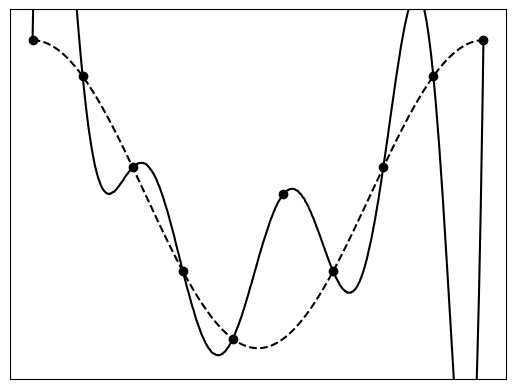
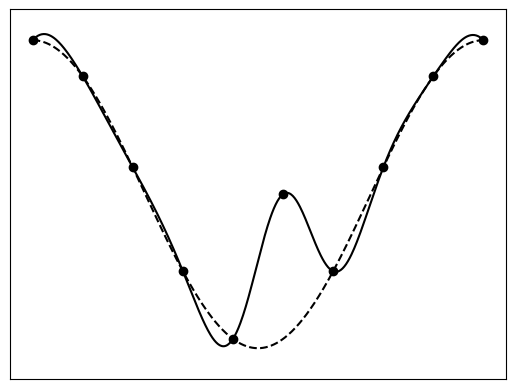
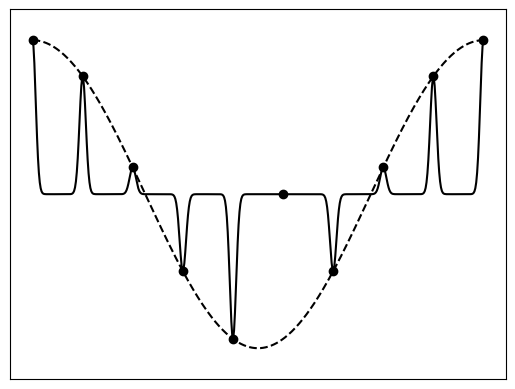
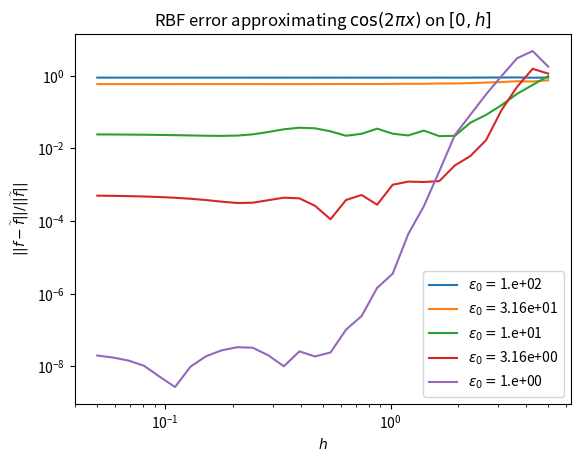

Generate these figures, in order, with matplotlib:
import numpy as np
import matplotlib.pyplot as plt



def phi(
    yy: np.ndarray, # shape=(N,)
    x: float,
    shape_parameter: float,
):
    return np.exp(-(shape_parameter * (yy - x))**2)

def make_B(
    xx: np.ndarray, # shape=(N,)
    shape_parameter: float
):
    N = len(xx)
    B = np.zeros((N,N))
    for ii in range(N):
        B[:,ii] = phi(xx, xx[ii], shape_parameter)
    return B

def eval_interpolant(
    xx_test: np.ndarray, # shape=(N_test,)
    xx: np.ndarray, # shape=(N,)
    ww: np.ndarray, # shape=(N,)
    shape_parameter: float,
):
    N_test = len(xx_test)
    ff_test = np.zeros(N_test)
    for ii in range(N_test):
        ff_test[ii] = np.sum(ww * phi(xx, xx_test[ii], shape_parameter))
    return ff_test

xx = np.linspace(0, 1, 10)
xx_test = np.linspace(0, 1, 500)
true_f = lambda x: np.cos(2*np.pi * x)

ff = true_f(xx)
ff[int(len(ff)/2)] = 0.0

ff_test_true = true_f(xx_test)

shape_parameters = [1e0, 1e1, 1e2]
for shape_parameter in shape_parameters:
    B = make_B(xx, shape_parameter)
    ww = np.linalg.solve(B, ff)
    ff_test = eval_interpolant(xx_test, xx, ww, shape_parameter)

    plt.figure()
    plt.plot(xx_test, ff_test_true, '--k')
    plt.plot(xx_test, ff_test, 'k')
    plt.scatter(xx, ff, c='k')
    plt.ylim(-1.2, 1.2)
    plt.gca().set_xticks([])
    plt.gca().set_yticks([])
    plt.savefig('rbf_cosine_shape_parameter='+str(shape_parameter)+'.pdf', bbox_inches='tight')

#

N = 10
hh = list(np.logspace(np.log10(0.05), np.log10(5), 30))
shape_parameters0 = np.logspace(0, 2, 5)[::-1]

all_errs = np.zeros((len(hh), len(shape_parameters0)))
for ii, h in enumerate(hh):
    xx = np.linspace(0, h, N)
    xx_test = np.linspace(0, h, 500)
    true_f = lambda x: np.cos(2 * np.pi * x)

    ff = true_f(xx)
    ff_test_true = true_f(xx_test)

    shape_parameters = list(shape_parameters0 / h)
    for jj, shape_parameter in enumerate(shape_parameters):
        B = make_B(xx, shape_parameter)
        ww = np.linalg.solve(B, ff)
        ff_test = eval_interpolant(xx_test, xx, ww, shape_parameter)

        err = np.linalg.norm(ff_test - ff_test_true) / np.linalg.norm(ff_test_true)
        print('h=', h, ', shape_parameter=', shape_parameter, ', err=', err)
        all_errs[ii,jj] = err

plt.figure()
leg = []
for ii in range(all_errs.shape[1]):
    plt.loglog(hh, all_errs[:,ii])
    leg.append(r'$\epsilon_0=$' + np.format_float_scientific(shape_parameters0[ii], precision=2))
plt.xlabel(r'$h$')
plt.ylabel('$||f - \widetilde{f}|| / ||\widetilde{f}||$')
plt.legend(leg)
plt.title(r'RBF error approximating $\cos(2 \pi x)$ on $[0,h]$')
plt.savefig('cosine_RBF_convergence.pdf', bbox_inches='tight')

np.savetxt('cos_rbf_hh.txt', hh)
np.savetxt('cos_rbf_shape_parameters0.txt', shape_parameters0)
np.savetxt('cos_rbf_errs.txt', all_errs)

